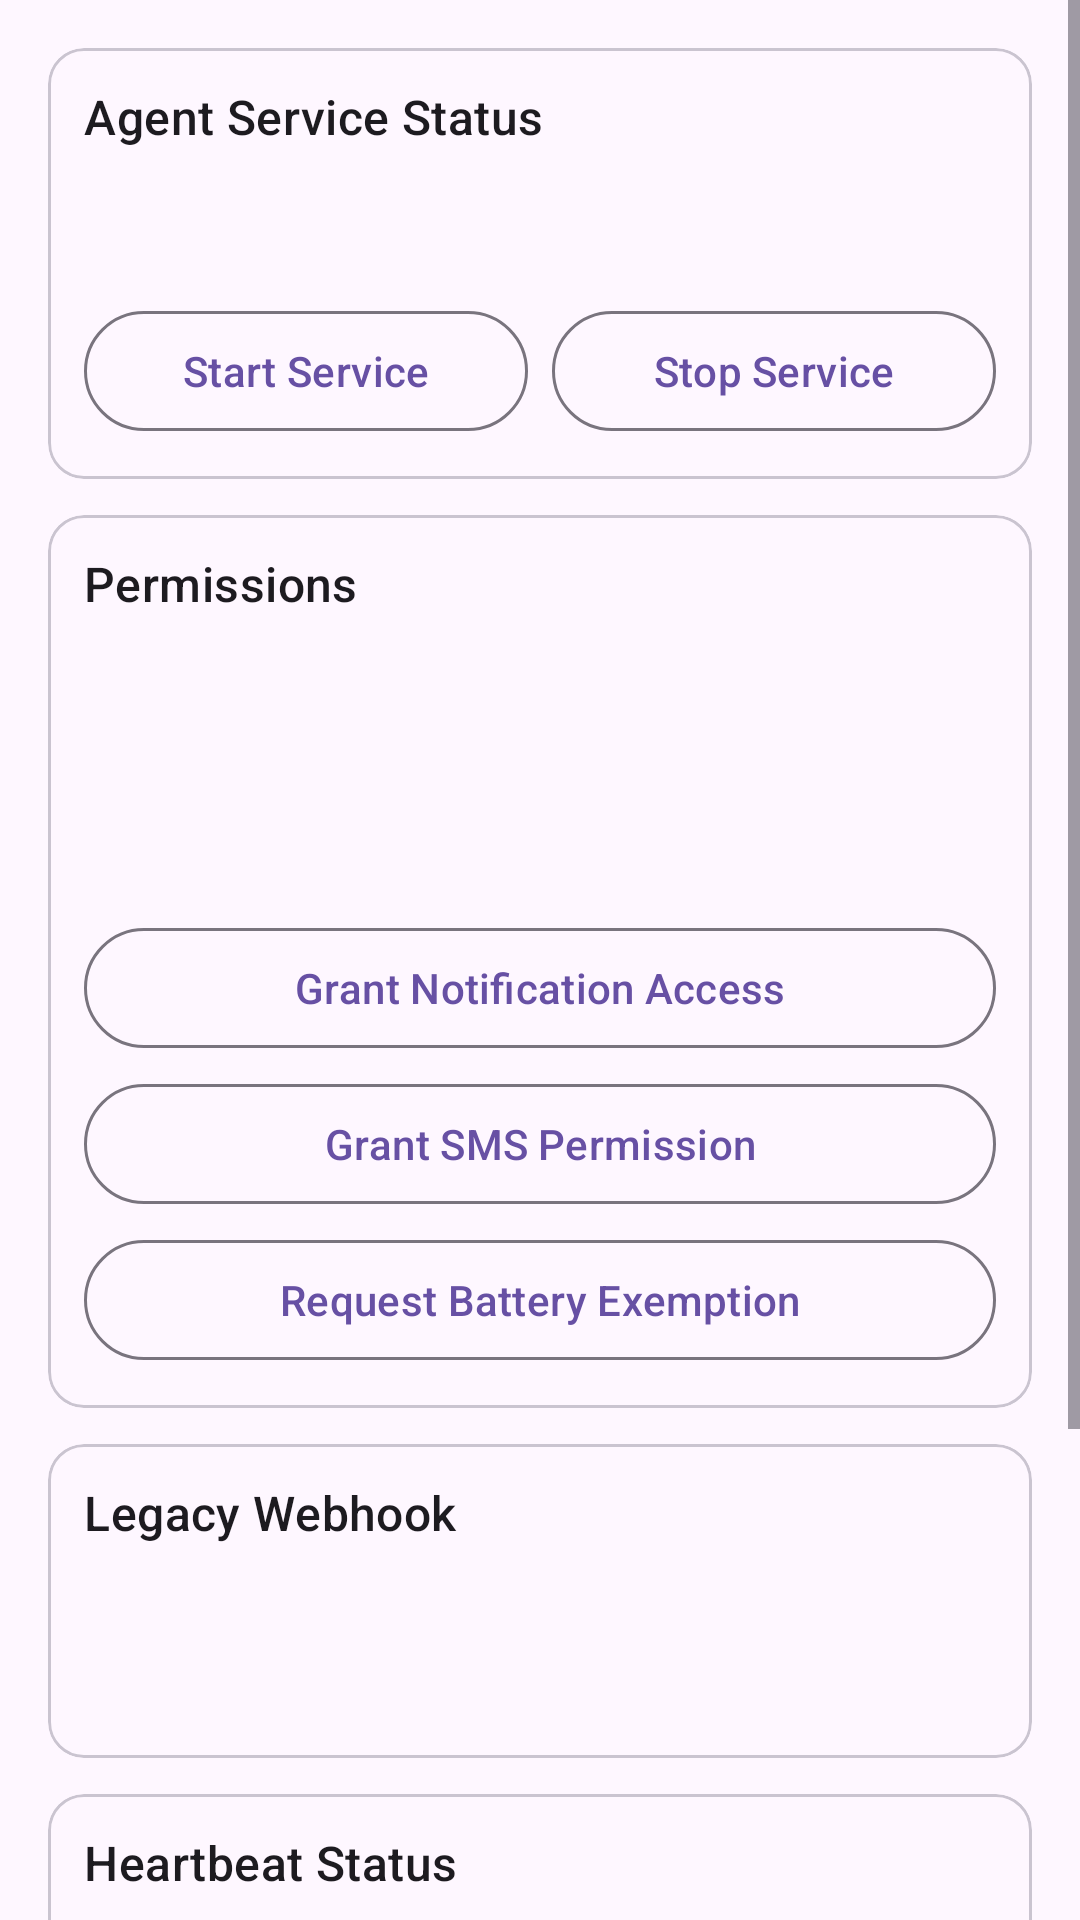

Here is an Android app screen rendered from its layout file. Give the layout XML and the strings, colors and styles it references.
<!-- AndroidManifest.xml: application theme Theme.Notificationagent -->
<!-- res/layout/fragment_status.xml -->
<?xml version="1.0" encoding="utf-8"?>
<ScrollView xmlns:android="http://schemas.android.com/apk/res/android"
    android:layout_width="match_parent"
    android:layout_height="match_parent">

    <LinearLayout
        android:layout_width="match_parent"
        android:layout_height="wrap_content"
        android:orientation="vertical"
        android:padding="16dp">

        
        <com.google.android.material.card.MaterialCardView
            android:layout_width="match_parent"
            android:layout_height="wrap_content"
            android:layout_marginBottom="12dp">
            <LinearLayout
                android:layout_width="match_parent"
                android:layout_height="wrap_content"
                android:orientation="vertical"
                android:padding="12dp">

                <TextView
                    android:layout_width="match_parent"
                    android:layout_height="wrap_content"
                    android:text="@string/status_service"
                    android:textAppearance="?attr/textAppearanceTitleMedium" />

                <TextView
                    android:id="@+id/serviceState"
                    android:layout_width="match_parent"
                    android:layout_height="wrap_content"
                    android:layout_marginTop="4dp" />

                <TextView
                    android:id="@+id/serviceUptime"
                    android:layout_width="match_parent"
                    android:layout_height="wrap_content"
                    android:textColor="?android:textColorSecondary" />

                <LinearLayout
                    android:layout_width="match_parent"
                    android:layout_height="wrap_content"
                    android:layout_marginTop="8dp"
                    android:orientation="horizontal">
                    <com.google.android.material.button.MaterialButton
                        android:id="@+id/startService"
                        style="?attr/materialButtonOutlinedStyle"
                        android:layout_width="0dp"
                        android:layout_height="wrap_content"
                        android:layout_marginEnd="4dp"
                        android:layout_weight="1"
                        android:text="@string/status_start" />
                    <com.google.android.material.button.MaterialButton
                        android:id="@+id/stopService"
                        style="?attr/materialButtonOutlinedStyle"
                        android:layout_width="0dp"
                        android:layout_height="wrap_content"
                        android:layout_marginStart="4dp"
                        android:layout_weight="1"
                        android:text="@string/status_stop" />
                </LinearLayout>
            </LinearLayout>
        </com.google.android.material.card.MaterialCardView>

        
        <com.google.android.material.card.MaterialCardView
            android:layout_width="match_parent"
            android:layout_height="wrap_content"
            android:layout_marginBottom="12dp">
            <LinearLayout
                android:layout_width="match_parent"
                android:layout_height="wrap_content"
                android:orientation="vertical"
                android:padding="12dp">

                <TextView
                    android:layout_width="match_parent"
                    android:layout_height="wrap_content"
                    android:text="@string/status_permissions"
                    android:textAppearance="?attr/textAppearanceTitleMedium" />

                <TextView android:id="@+id/permListener" style="@style/PermRow" />
                <TextView android:id="@+id/permSms" style="@style/PermRow" />
                <TextView android:id="@+id/permPost" style="@style/PermRow" />
                <TextView android:id="@+id/permBattery" style="@style/PermRow" />

                <LinearLayout
                    android:layout_width="match_parent"
                    android:layout_height="wrap_content"
                    android:layout_marginTop="8dp"
                    android:orientation="vertical">
                    <com.google.android.material.button.MaterialButton
                        android:id="@+id/grantListener"
                        style="?attr/materialButtonOutlinedStyle"
                        android:layout_width="match_parent"
                        android:layout_height="wrap_content"
                        android:text="@string/grant_notification_access" />
                    <com.google.android.material.button.MaterialButton
                        android:id="@+id/grantSms"
                        style="?attr/materialButtonOutlinedStyle"
                        android:layout_width="match_parent"
                        android:layout_height="wrap_content"
                        android:layout_marginTop="4dp"
                        android:text="@string/grant_sms_permission" />
                    <com.google.android.material.button.MaterialButton
                        android:id="@+id/grantBattery"
                        style="?attr/materialButtonOutlinedStyle"
                        android:layout_width="match_parent"
                        android:layout_height="wrap_content"
                        android:layout_marginTop="4dp"
                        android:text="@string/settings_battery_exempt" />
                </LinearLayout>
            </LinearLayout>
        </com.google.android.material.card.MaterialCardView>

        
        <com.google.android.material.card.MaterialCardView
            android:id="@+id/webhookCard"
            android:layout_width="match_parent"
            android:layout_height="wrap_content"
            android:layout_marginBottom="12dp"
            android:clickable="true"
            android:focusable="true">
            <LinearLayout
                android:layout_width="match_parent"
                android:layout_height="wrap_content"
                android:orientation="vertical"
                android:padding="12dp">
                <TextView
                    android:layout_width="match_parent"
                    android:layout_height="wrap_content"
                    android:text="@string/status_webhook"
                    android:textAppearance="?attr/textAppearanceTitleMedium" />
                <TextView android:id="@+id/webhookEnabled"  style="@style/StatusRow" />
                <TextView android:id="@+id/webhookCounters" style="@style/StatusRow" />
                <TextView android:id="@+id/webhookLast"     style="@style/StatusRow" />
            </LinearLayout>
        </com.google.android.material.card.MaterialCardView>

        
        <com.google.android.material.card.MaterialCardView
            android:id="@+id/bankForwardCard"
            android:layout_width="match_parent"
            android:layout_height="wrap_content"
            android:layout_marginBottom="12dp"
            android:visibility="gone"
            android:clickable="true"
            android:focusable="true">
            <LinearLayout
                android:layout_width="match_parent"
                android:layout_height="wrap_content"
                android:orientation="vertical"
                android:padding="12dp">
                <TextView
                    android:layout_width="match_parent"
                    android:layout_height="wrap_content"
                    android:text="@string/status_bank_forward"
                    android:textAppearance="?attr/textAppearanceTitleMedium" />
                <TextView android:id="@+id/bankForwardEnabled" style="@style/StatusRow" />
                <TextView android:id="@+id/bankForwardCounters" style="@style/StatusRow" />
                <TextView android:id="@+id/bankForwardLast" style="@style/StatusRow" />
            </LinearLayout>
        </com.google.android.material.card.MaterialCardView>

        
        <com.google.android.material.card.MaterialCardView
            android:id="@+id/probeCard"
            android:layout_width="match_parent"
            android:layout_height="wrap_content"
            android:layout_marginBottom="12dp"
            android:clickable="true"
            android:focusable="true">
            <LinearLayout
                android:layout_width="match_parent"
                android:layout_height="wrap_content"
                android:orientation="vertical"
                android:padding="12dp">
                <TextView
                    android:layout_width="match_parent"
                    android:layout_height="wrap_content"
                    android:text="@string/status_probe"
                    android:textAppearance="?attr/textAppearanceTitleMedium" />
                <TextView android:id="@+id/probeEnabled" style="@style/StatusRow" />
                <TextView android:id="@+id/probeLast"    style="@style/StatusRow" />
                <TextView android:id="@+id/probeNext"    style="@style/StatusRow" />
            </LinearLayout>
        </com.google.android.material.card.MaterialCardView>

        
        <com.google.android.material.card.MaterialCardView
            android:layout_width="match_parent"
            android:layout_height="wrap_content"
            android:layout_marginBottom="12dp">
            <LinearLayout
                android:layout_width="match_parent"
                android:layout_height="wrap_content"
                android:orientation="vertical"
                android:padding="12dp">
                <TextView
                    android:layout_width="match_parent"
                    android:layout_height="wrap_content"
                    android:text="@string/status_build_info"
                    android:textAppearance="?attr/textAppearanceTitleMedium" />
                <TextView
                    android:id="@+id/appVersion"
                    style="@style/StatusRow" />
                <TextView
                    android:id="@+id/appCommit"
                    style="@style/StatusRow" />
            </LinearLayout>
        </com.google.android.material.card.MaterialCardView>

        <Space android:layout_width="match_parent" android:layout_height="32dp" />
    </LinearLayout>
</ScrollView>
<!-- resources referenced by this layout -->
<resources>
  <string name="grant_notification_access">Grant Notification Access</string>
  <string name="grant_sms_permission">Grant SMS Permission</string>
  <string name="settings_battery_exempt">Request Battery Exemption</string>
  <string name="status_bank_forward">Bank Forwarding</string>
  <string name="status_build_info">Build Information</string>
  <string name="status_permissions">Permissions</string>
  <string name="status_probe">Heartbeat Status</string>
  <string name="status_service">Agent Service Status</string>
  <string name="status_start">Start Service</string>
  <string name="status_stop">Stop Service</string>
  <string name="status_webhook">Legacy Webhook</string>
  <style name="PermRow" parent="StatusRow">
          <item name="android:layout_marginTop">4dp</item>
          <item name="android:textColor">?android:textColorPrimary</item>
          <item name="android:textSize">14sp</item>
      </style>
  <style name="StatusRow" parent="">
          <item name="android:layout_width">match_parent</item>
          <item name="android:layout_height">wrap_content</item>
          <item name="android:layout_marginTop">2dp</item>
          <item name="android:textColor">?android:textColorSecondary</item>
          <item name="android:textSize">13sp</item>
      </style>
  <style name="Theme.Notificationagent" parent="Base.Theme.Notificationagent" />
  <style name="Base.Theme.Notificationagent" parent="Theme.Material3.DayNight.NoActionBar">
          
          
      </style>
</resources>
